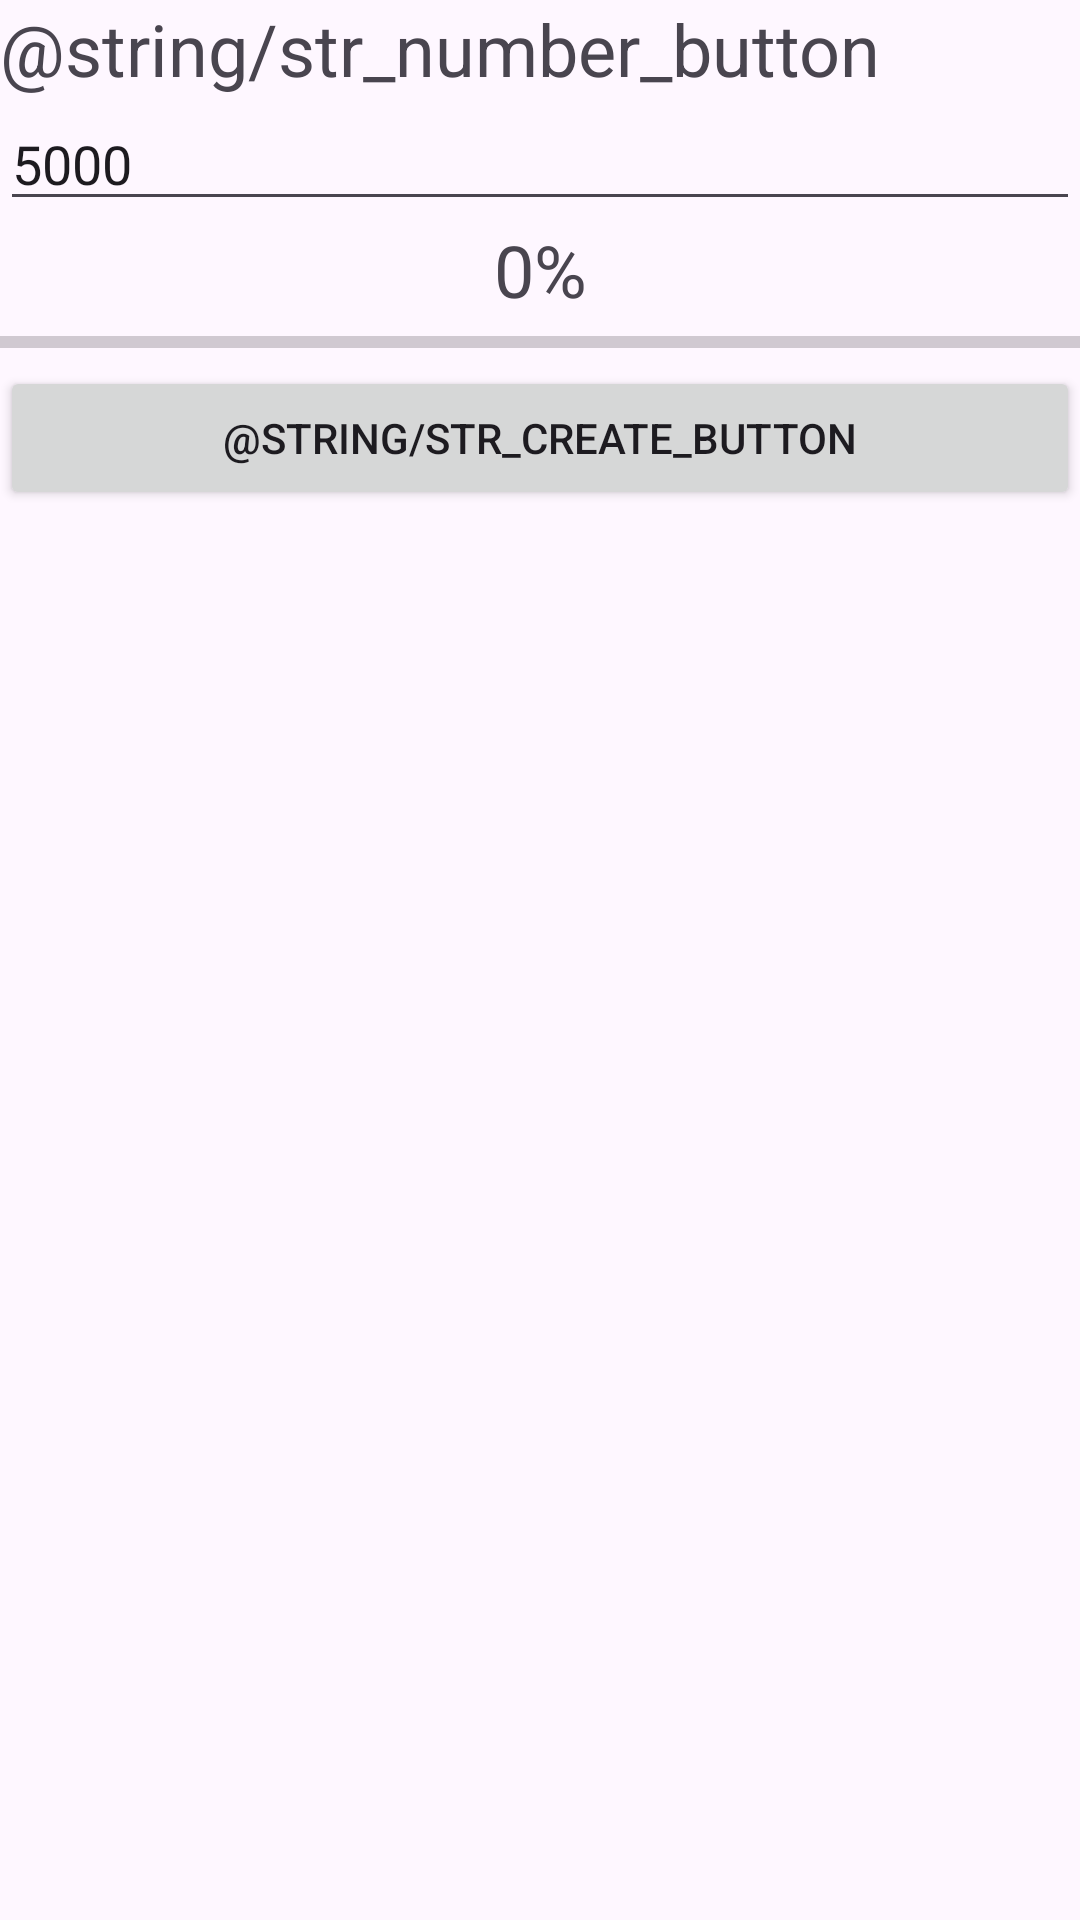

Write the Android layout XML for this screen, with the resource values it uses.
<!-- AndroidManifest.xml: application theme Theme.K23411TEApp -->
<!-- res/layout/activity_multi_thread.xml -->
<?xml version="1.0" encoding="utf-8"?>
<LinearLayout xmlns:android="http://schemas.android.com/apk/res/android"
    xmlns:app="http://schemas.android.com/apk/res-auto"
    xmlns:tools="http://schemas.android.com/tools"
    android:id="@+id/main"
    android:layout_width="match_parent"
    android:layout_height="match_parent"
    android:orientation="vertical"
    tools:context=".MultiThreadActivity">

    <TextView
        android:id="@+id/textView20"
        android:layout_width="match_parent"
        android:layout_height="wrap_content"
        android:text="@string/str_number_button"
        android:textSize="24sp" />

    <EditText
        android:id="@+id/edtNumberButton"
        android:layout_width="match_parent"
        android:layout_height="wrap_content"
        android:ems="10"
        android:inputType="number"
        android:text="5000" />

    <TextView
        android:id="@+id/txtPercent"
        android:layout_width="match_parent"
        android:layout_height="wrap_content"
        android:text="0%"
        android:textAlignment="center"
        android:textSize="24sp" />

    <ProgressBar
        android:id="@+id/progressBarPercent"
        style="?android:attr/progressBarStyleHorizontal"
        android:layout_width="match_parent"
        android:layout_height="wrap_content" />

    <Button
        android:id="@+id/button11"
        android:layout_width="match_parent"
        android:layout_height="wrap_content"
        android:text="@string/str_create_button" />

    <ScrollView
        android:layout_width="match_parent"
        android:layout_height="match_parent">

        <LinearLayout
            android:id="@+id/linearLayoutButton"
            android:layout_width="match_parent"
            android:layout_height="wrap_content"
            android:orientation="vertical" />
    </ScrollView>
</LinearLayout>
<!-- resources referenced by this layout -->
<resources>
  <style name="Theme.K23411TEApp" parent="Base.Theme.K23411TEApp" />
  <style name="Base.Theme.K23411TEApp" parent="Theme.Material3.DayNight.NoActionBar">
          
          
      </style>
</resources>
